Labelled photos from "dataset_v3", an image-classification folder in JS-Kuba/CNN-lego. The possible labels are: flower, leaf, stone, wood.

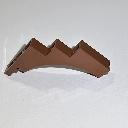
Label: wood

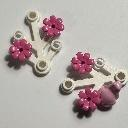
Label: flower

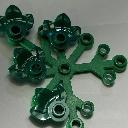
Label: leaf

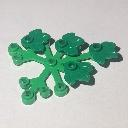
Label: leaf

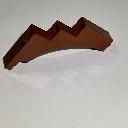
Label: wood

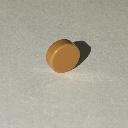
Label: stone
